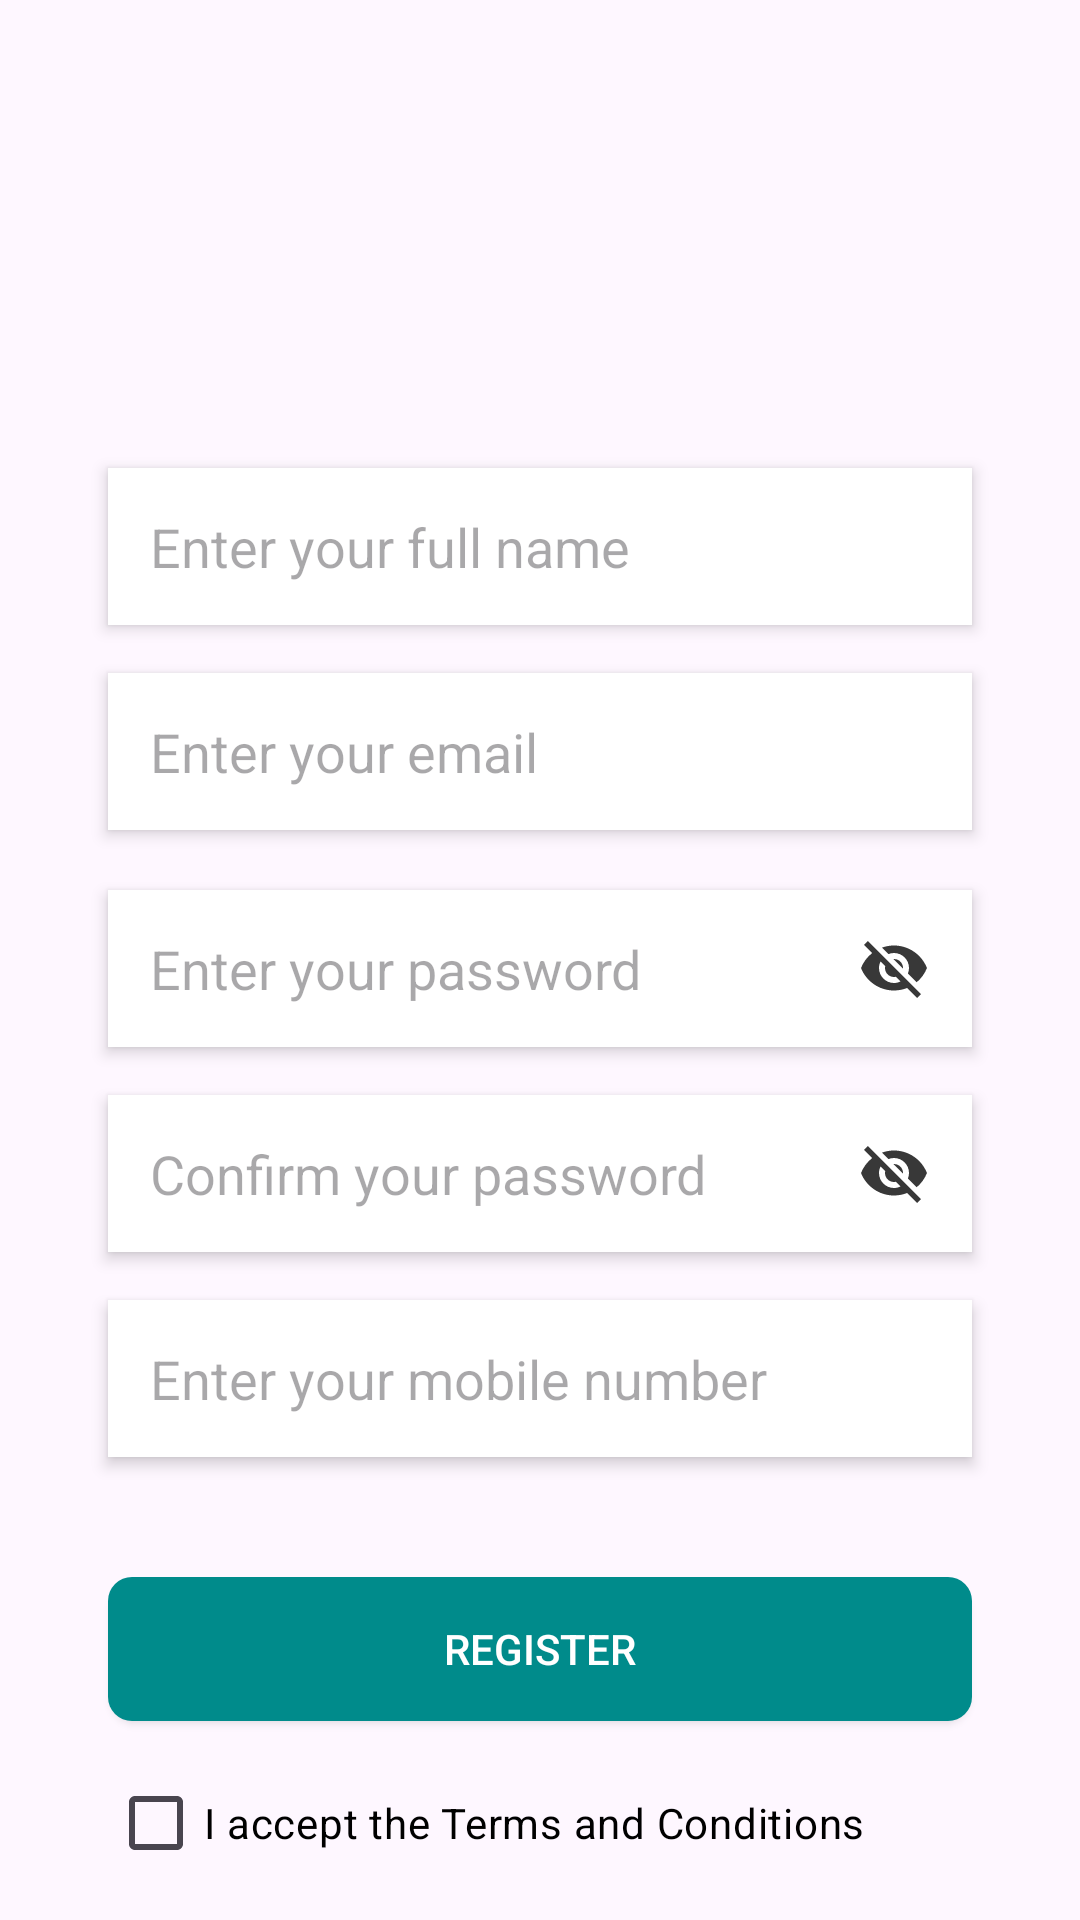

Android layout source for this screen:
<!-- AndroidManifest.xml: application theme Base.Theme.FundFlow -->
<!-- res/layout/activity_user_register.xml -->
<androidx.constraintlayout.widget.ConstraintLayout
    xmlns:android="http://schemas.android.com/apk/res/android"
    xmlns:tools="http://schemas.android.com/tools"
    xmlns:app="http://schemas.android.com/apk/res-auto"
    android:id="@+id/main"
    android:layout_width="match_parent"
    android:layout_height="match_parent"
    tools:context=".UserRegisterActivity">

    <ImageView
        android:id="@+id/back"
        android:layout_width="wrap_content"
        android:layout_height="wrap_content"
        android:padding="5dp"
        android:src="@drawable/baseline_arrow_back_24"
        app:layout_constraintStart_toStartOf="parent"
        app:layout_constraintTop_toTopOf="parent" />

    <ImageView
        android:id="@+id/profile_image"
        android:layout_width="100dp"
        android:layout_height="100dp"
        android:layout_marginTop="40dp"
        android:src="@drawable/baseline_account_circle_24"
        android:scaleType="centerCrop"
        android:elevation="4dp"
        app:layout_constraintTop_toTopOf="parent"
        app:layout_constraintStart_toStartOf="parent"
        app:layout_constraintEnd_toEndOf="parent" />



    <EditText
        android:id="@+id/username"
        android:layout_width="0dp"
        android:layout_height="wrap_content"
        android:hint="Enter your full name"
        android:padding="14dp"
        android:background="@drawable/input_field_shadow"
        android:elevation="3dp"
        app:layout_constraintTop_toBottomOf="@id/profile_image"
        app:layout_constraintStart_toStartOf="parent"
        app:layout_constraintEnd_toEndOf="parent"
        app:layout_constraintWidth_percent="0.8"
        android:layout_marginTop="16dp" />

    <EditText
        android:id="@+id/email_address"
        android:layout_width="0dp"
        android:layout_height="wrap_content"
        android:hint="Enter your email"
        android:inputType="textEmailAddress"
        android:padding="14dp"
        android:background="@drawable/input_field_shadow"
        android:elevation="3dp"
        app:layout_constraintTop_toBottomOf="@id/username"
        app:layout_constraintStart_toStartOf="parent"
        app:layout_constraintEnd_toEndOf="parent"
        app:layout_constraintWidth_percent="0.8"
        android:layout_marginTop="16dp" />

    <EditText
        android:id="@+id/password"
        android:layout_width="0dp"
        android:layout_height="wrap_content"
        android:hint="Enter your password"
        android:inputType="textPassword"
        android:padding="14dp"
        android:background="@drawable/input_field_shadow"
        android:elevation="3dp"
        android:drawableEnd="@drawable/baseline_visibility_off_24"
        android:drawablePadding="10dp"
        app:layout_constraintTop_toBottomOf="@id/email_address"
        app:layout_constraintStart_toStartOf="parent"
        app:layout_constraintEnd_toEndOf="parent"
        app:layout_constraintWidth_percent="0.8"
        android:layout_marginTop="20dp" />

    <EditText
        android:id="@+id/confirm_password"
        android:layout_width="0dp"
        android:layout_height="wrap_content"
        android:hint="Confirm your password"
        android:inputType="textPassword"
        android:padding="14dp"
        android:background="@drawable/input_field_shadow"
        android:elevation="3dp"
        android:drawableEnd="@drawable/baseline_visibility_off_24"
        android:drawablePadding="10dp"
        app:layout_constraintTop_toBottomOf="@id/password"
        app:layout_constraintStart_toStartOf="parent"
        app:layout_constraintEnd_toEndOf="parent"
        app:layout_constraintWidth_percent="0.8"
        android:layout_marginTop="16dp" />

    
    <EditText
        android:id="@+id/mobile_number"
        android:layout_width="0dp"
        android:layout_height="wrap_content"
        android:hint="Enter your mobile number"
        android:padding="14dp"
        android:background="@drawable/input_field_shadow"
        android:elevation="3dp"
        android:inputType="phone"
        android:maxLength="10"
    app:layout_constraintTop_toBottomOf="@id/confirm_password"
    app:layout_constraintStart_toStartOf="parent"
    app:layout_constraintEnd_toEndOf="parent"
    app:layout_constraintWidth_percent="0.8"
    android:layout_marginTop="16dp" />  


    <Button
        android:id="@+id/register_button"
        android:layout_width="0dp"
        android:layout_height="wrap_content"
        android:text="Register"
        android:textColor="@android:color/white"
        android:padding="12dp"
        android:background="@drawable/rounded_button"
        app:layout_constraintTop_toBottomOf="@id/mobile_number"
        app:layout_constraintStart_toStartOf="parent"
        app:layout_constraintEnd_toEndOf="parent"
        app:layout_constraintWidth_percent="0.8"
        android:layout_marginTop="40dp" />

    <CheckBox
        android:id="@+id/terms_conditions"
        android:layout_width="wrap_content"
        android:layout_height="wrap_content"
        android:text="I accept the Terms and Conditions"
        android:textColor="@android:color/black"
        app:layout_constraintTop_toBottomOf="@id/register_button"
        app:layout_constraintStart_toStartOf="@id/register_button"
        android:layout_marginTop="10dp" />

</androidx.constraintlayout.widget.ConstraintLayout>
<!-- resources referenced by this layout -->
<resources>
  <!-- drawable baseline_visibility_off_24 (drawable) -->
  <vector xmlns:android="http://schemas.android.com/apk/res/android" android:height="24dp" android:tint="#383838" android:viewportHeight="24" android:viewportWidth="24" android:width="24dp">
        
      <path android:fillColor="@android:color/white" android:pathData="M12,7c2.76,0 5,2.24 5,5 0,0.65 -0.13,1.26 -0.36,1.83l2.92,2.92c1.51,-1.26 2.7,-2.89 3.43,-4.75 -1.73,-4.39 -6,-7.5 -11,-7.5 -1.4,0 -2.74,0.25 -3.98,0.7l2.16,2.16C10.74,7.13 11.35,7 12,7zM2,4.27l2.28,2.28 0.46,0.46C3.08,8.3 1.78,10.02 1,12c1.73,4.39 6,7.5 11,7.5 1.55,0 3.03,-0.3 4.38,-0.84l0.42,0.42L19.73,22 21,20.73 3.27,3 2,4.27zM7.53,9.8l1.55,1.55c-0.05,0.21 -0.08,0.43 -0.08,0.65 0,1.66 1.34,3 3,3 0.22,0 0.44,-0.03 0.65,-0.08l1.55,1.55c-0.67,0.33 -1.41,0.53 -2.2,0.53 -2.76,0 -5,-2.24 -5,-5 0,-0.79 0.2,-1.53 0.53,-2.2zM11.84,9.02l3.15,3.15 0.02,-0.16c0,-1.66 -1.34,-3 -3,-3l-0.17,0.01z"/>
      
  </vector>
  <!-- drawable input_field_shadow (drawable) -->
  <layer-list xmlns:android="http://schemas.android.com/apk/res/android">
      
      <item>
          <shape>
              <solid android:color="#FFFFFF" /> 
              <corners android:radius="0dp" /> 
          </shape>
      </item>
  
      
      <item android:left="6dp" android:right="6dp" android:top="6dp" android:bottom="6dp">
          <shape>
              <solid android:color="#C4E4FF" /> 
              <corners android:radius="0dp" />
          </shape>
      </item>
  
      
      <item>
          <shape>
              <solid android:color="#FFFFFF" />
              <corners android:radius="0dp" />
          </shape>
      </item>
  </layer-list>
  <!-- drawable rounded_button (drawable) -->
  <layer-list xmlns:android="http://schemas.android.com/apk/res/android">
      
      <item android:left="2dp" android:right="2dp" android:top="2dp" android:bottom="2dp">
          <shape>
              <solid android:color="@android:color/darker_gray" /> 
              <corners android:radius="8dp" /> 
          </shape>
      </item>
  
      
      <item>
          <shape>
              <solid android:color="#008B8B" /> 
              <corners android:radius="8dp" /> 
          </shape>
      </item>
  </layer-list>
  <style name="Base.Theme.FundFlow" parent="Theme.Material3.DayNight.NoActionBar">
          <item name="colorPrimary">@color/blue</item>
          <item name="colorPrimaryVariant">@color/blue</item>
          <item name="android:statusBarColor">@color/blue</item>
      </style>
  <color name="blue">#008B8B</color>
</resources>
